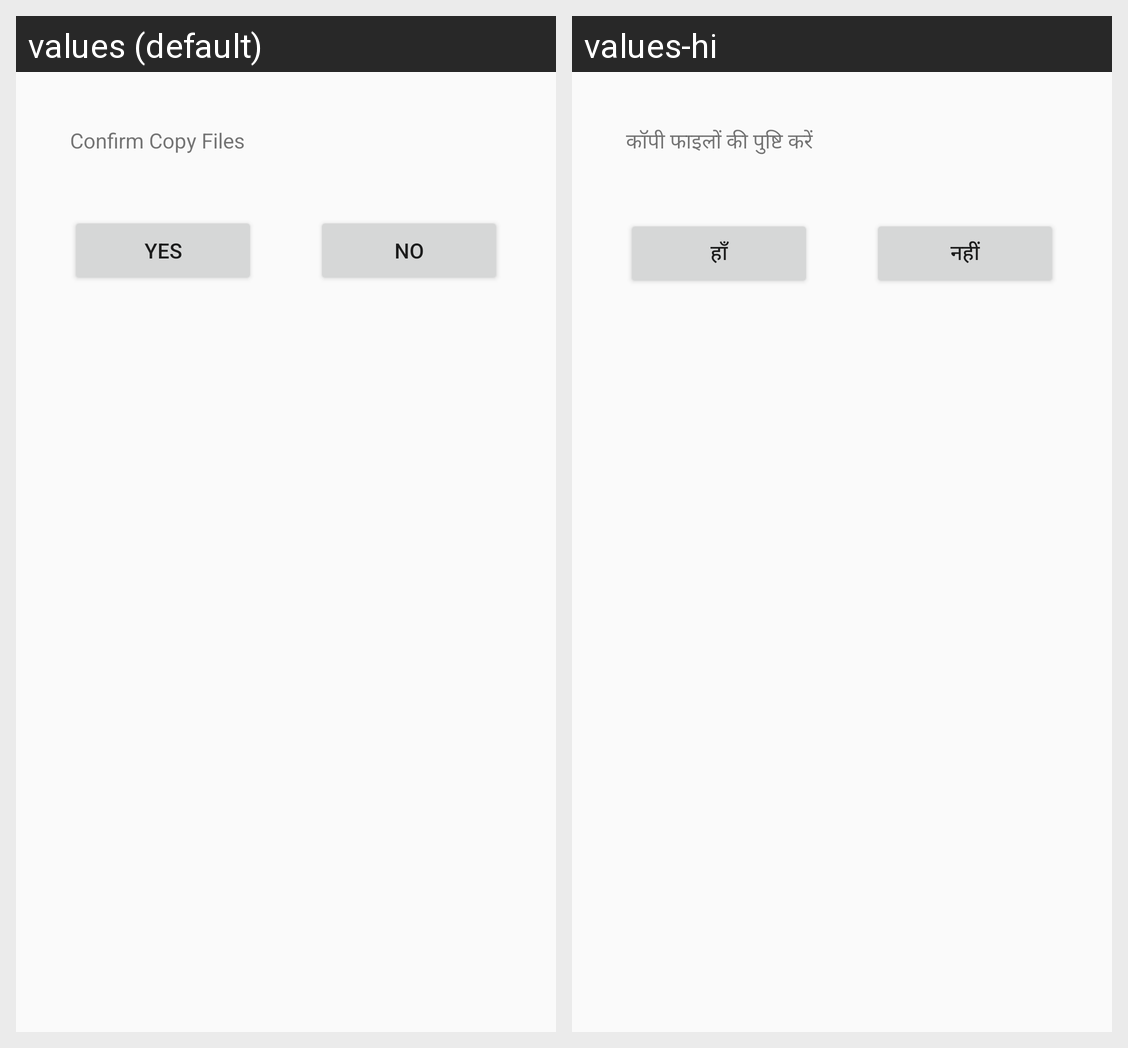

Strings drawn on this Android screen and how each of the app's shown locales translates them:
Android screen res/layout/bottom_modal.xml rendered under 2 locales, left to right: values (default), values-hi. Device: Nexus 5 (rendered at 1080×1920; each locale shown at half size, 540×960, under a caption strip naming it); theme AppTheme.
Strings drawn on this screen, with the default value and each locale's value (text and hints the layout hard-codes, and strings that could not be matched under every locale, appear in the picture but are not listed):

confirm_copy_files
  values: Confirm Copy Files
  values-hi: कॉपी फाइलों की पुष्टि करें

yes
  values: Yes
  values-hi: हाँ

no
  values: No
  values-hi: नहीं
